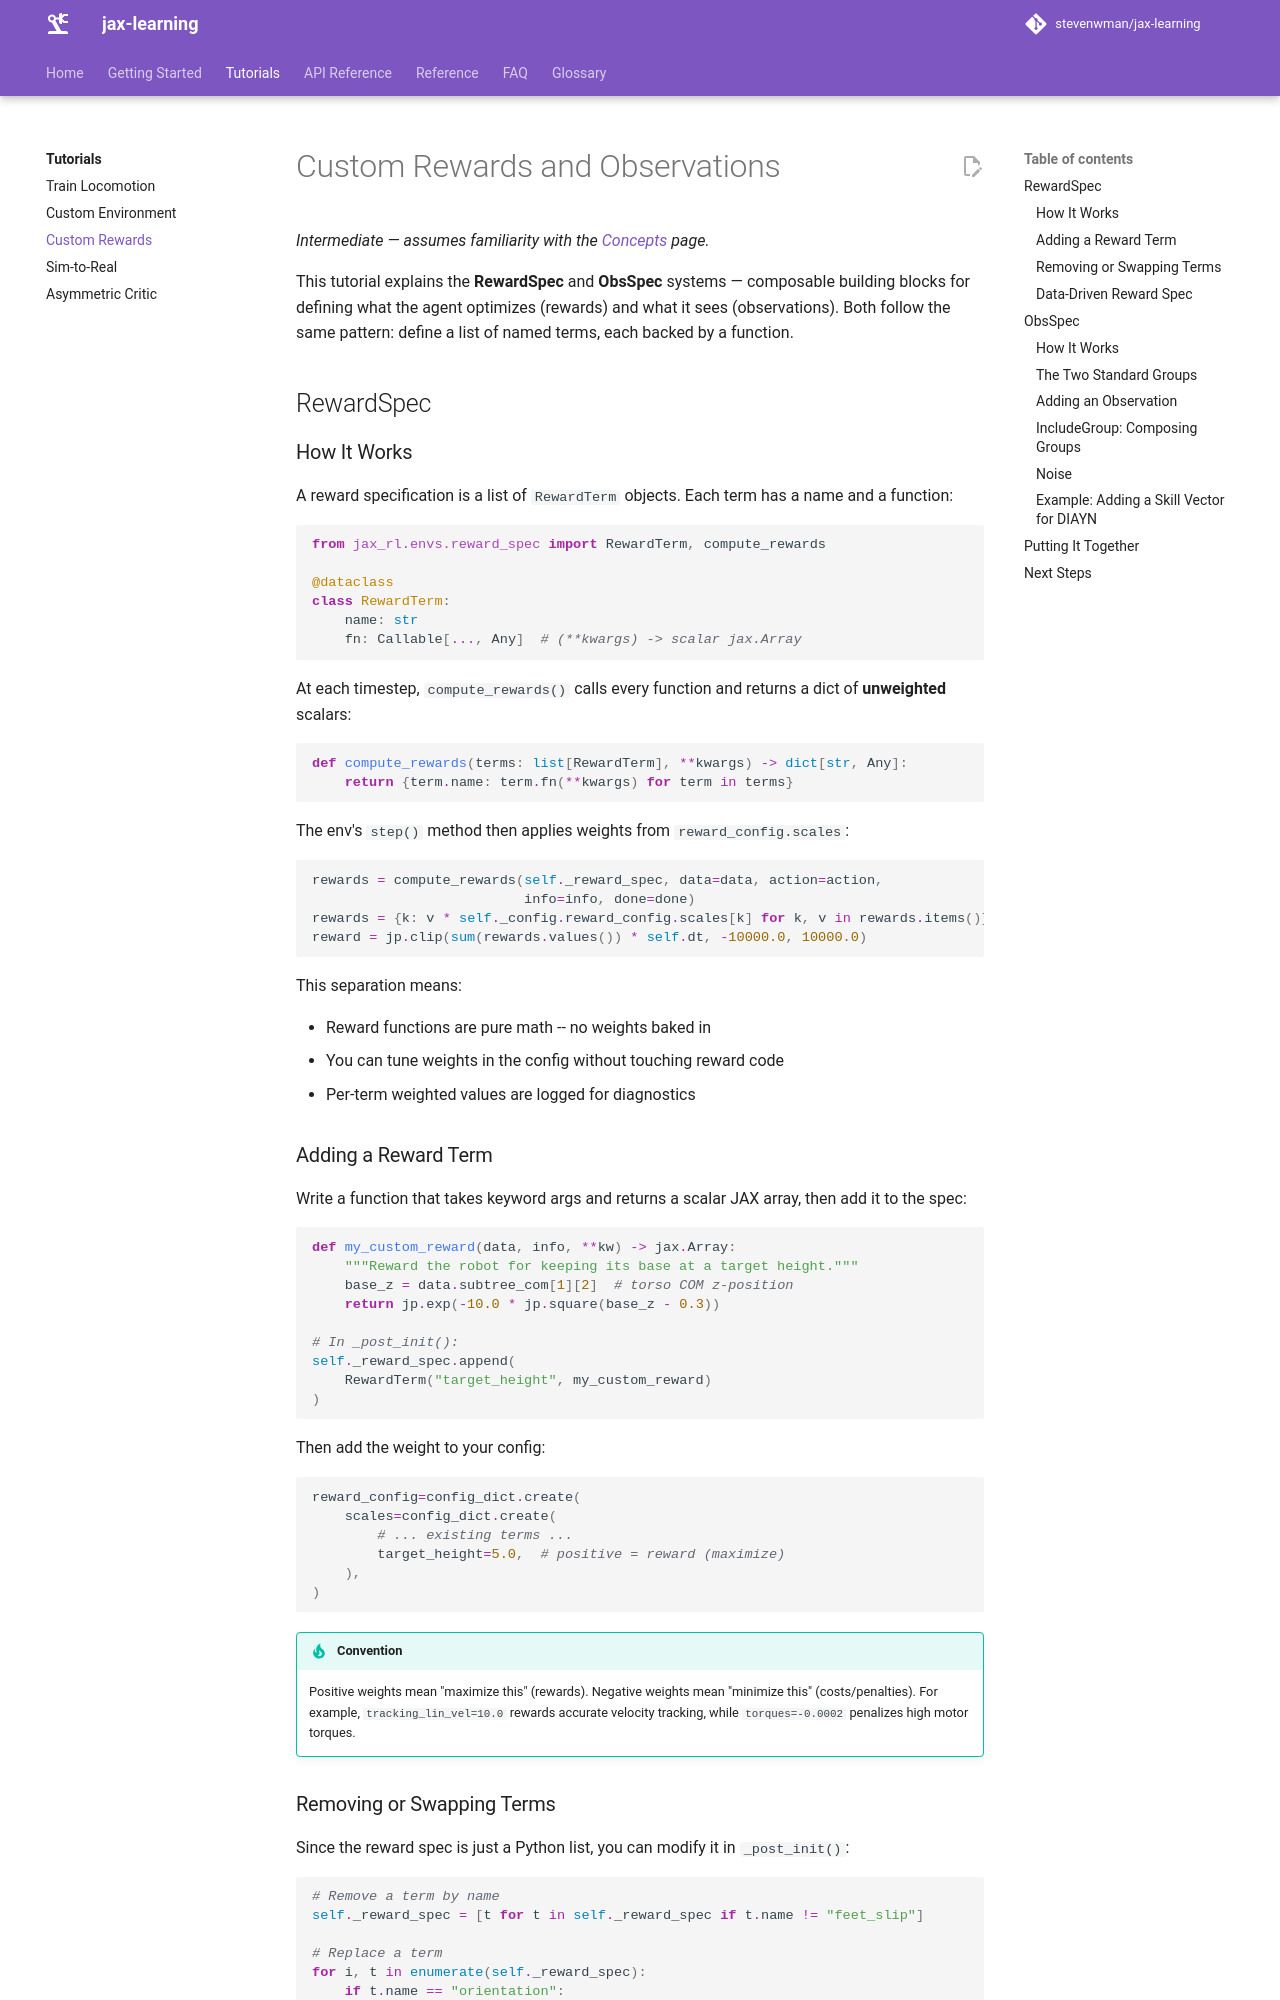

repository: stevenwman/jax-learning · page: tutorials/custom-rewards/index.html · generator: mkdocs

# Custom Rewards and Observations

*Intermediate — assumes familiarity with the [Concepts](../getting-started/concepts.md) page.*

This tutorial explains the **RewardSpec** and **ObsSpec** systems — composable building blocks for defining what the agent optimizes (rewards) and what it sees (observations). Both follow the same pattern: define a list of named terms, each backed by a function.

## RewardSpec

### How It Works

A reward specification is a list of `RewardTerm` objects. Each term has a name and a function:

```python
from jax_rl.envs.reward_spec import RewardTerm, compute_rewards

@dataclass
class RewardTerm:
    name: str
    fn: Callable[..., Any]  # (**kwargs) -> scalar jax.Array
```

At each timestep, `compute_rewards()` calls every function and returns a dict of **unweighted** scalars:

```python
def compute_rewards(terms: list[RewardTerm], **kwargs) -> dict[str, Any]:
    return {term.name: term.fn(**kwargs) for term in terms}
```

The env's `step()` method then applies weights from `reward_config.scales`:

```python
rewards = compute_rewards(self._reward_spec, data=data, action=action,
                          info=info, done=done)
rewards = {k: v * self._config.reward_config.scales[k] for k, v in rewards.items()}
reward = jp.clip(sum(rewards.values()) * self.dt, -10000.0, 10000.0)
```

This separation means:

- Reward functions are pure math -- no weights baked in
- You can tune weights in the config without touching reward code
- Per-term weighted values are logged for diagnostics

### Adding a Reward Term

Write a function that takes keyword args and returns a scalar JAX array, then add it to the spec:

```python
def my_custom_reward(data, info, **kw) -> jax.Array:
    """Reward the robot for keeping its base at a target height."""
    base_z = data.subtree_com[1][2]  # torso COM z-position
    return jp.exp(-10.0 * jp.square(base_z - 0.3))

# In _post_init():
self._reward_spec.append(
    RewardTerm("target_height", my_custom_reward)
)
```

Then add the weight to your config:

```python
reward_config=config_dict.create(
    scales=config_dict.create(
        # ... existing terms ...
        target_height=5.0,  # positive = reward (maximize)
    ),
)
```

!!! tip "Convention"
    Positive weights mean "maximize this" (rewards). Negative weights mean "minimize this" (costs/penalties). For example, `tracking_lin_vel=10.0` rewards accurate velocity tracking, while `torques=-0.0002` penalizes high motor torques.
